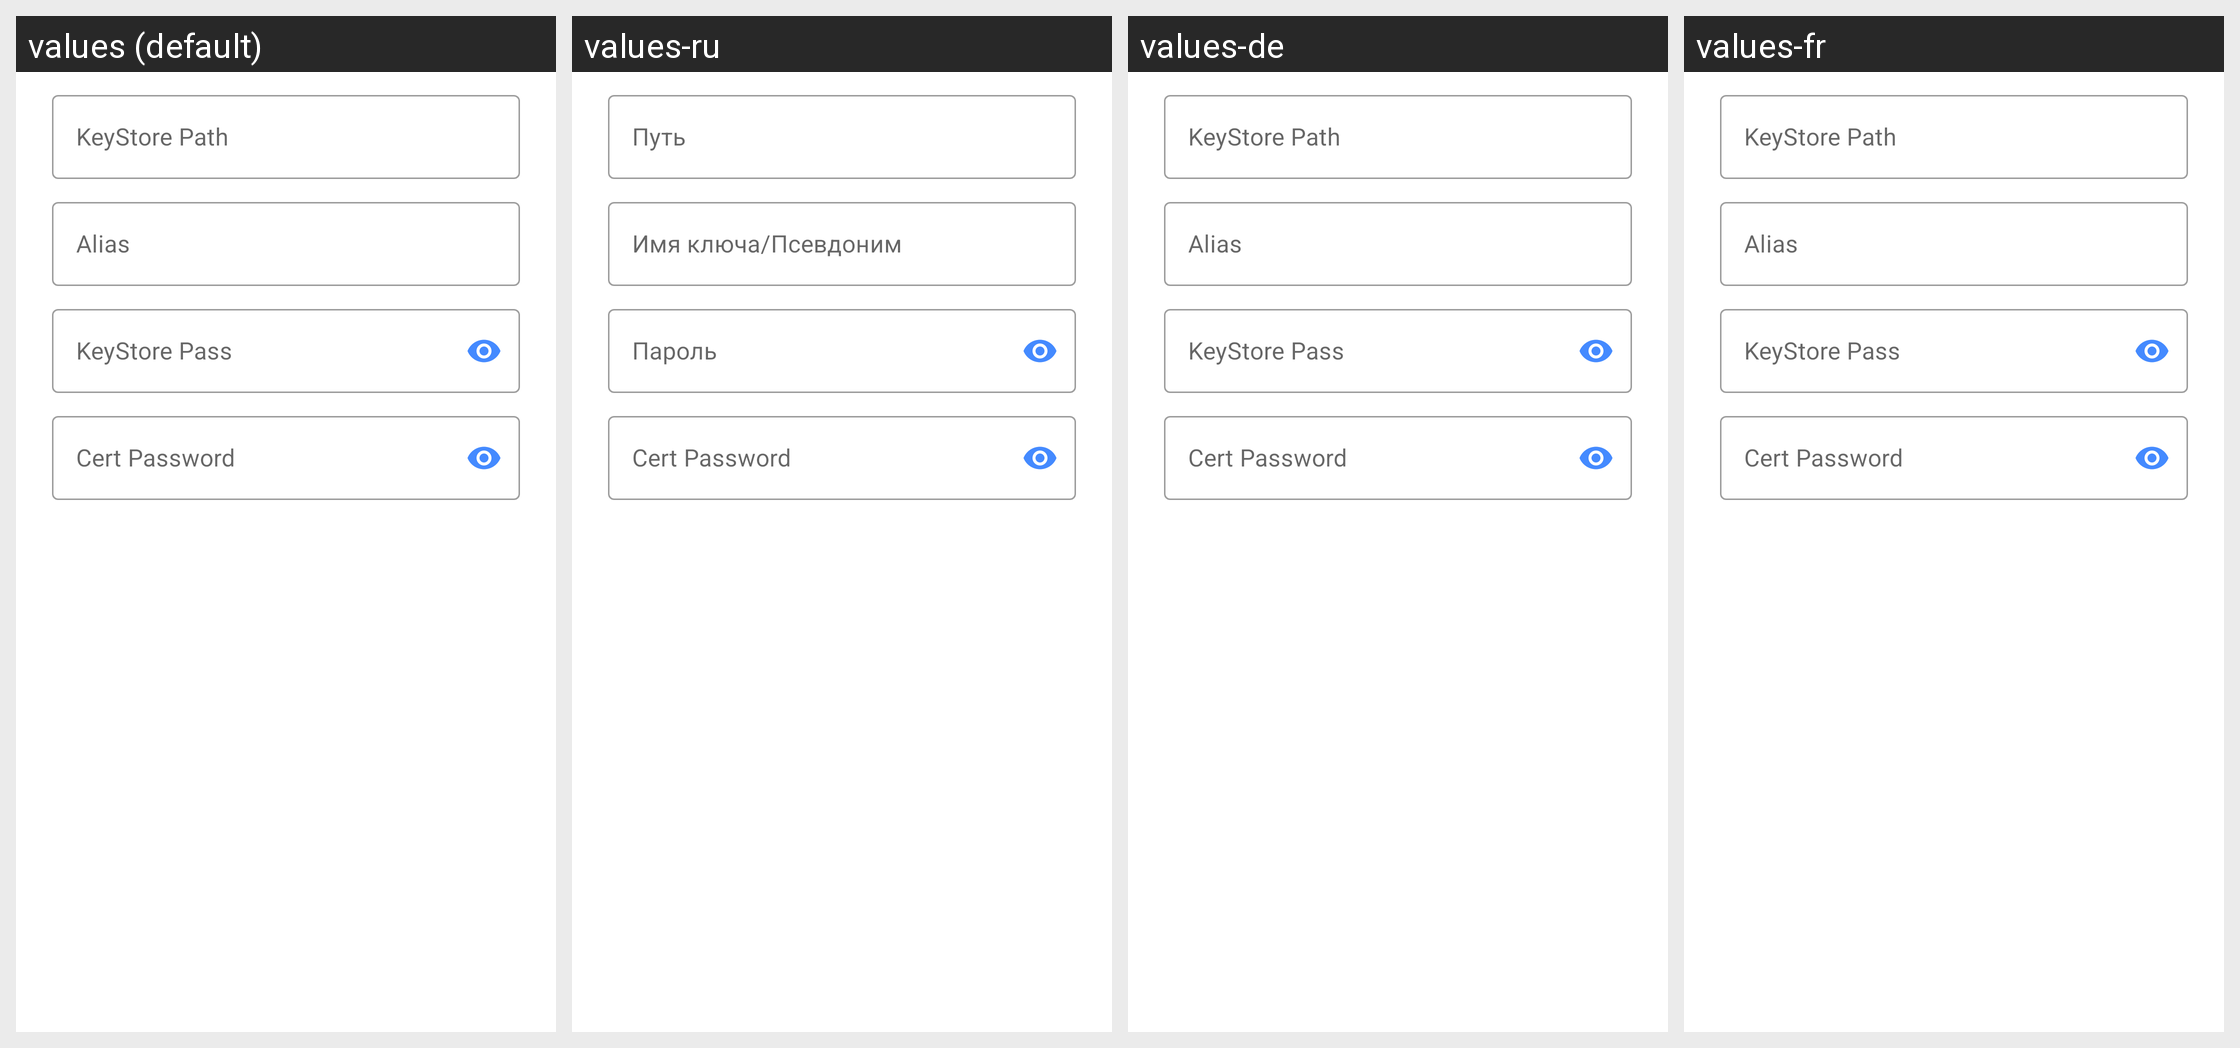

Translations of the strings shown on this Android screen, per locale in the grid:
Android screen res/layout/dialog_custom_sign.xml rendered under 4 locales, left to right: values (default), values-ru, values-de, values-fr. Device: Nexus 5 (rendered at 1080×1920; each locale shown at half size, 540×960, under a caption strip naming it); theme AppTheme.
Other locales in the repository, not shown: values-ar, values-es, values-id, values-jw, values-tr, values-uk, values-zh, values-zh-rTW.
Strings drawn on this screen, with the default value and each locale's value (text and hints the layout hard-codes, and strings that could not be matched under every locale, appear in the picture but are not listed):

keystore_path
  values: KeyStore Path
  values-ru: Путь
  values-de: KeyStore Path
  values-fr: KeyStore Path

alias
  values: Alias
  values-ru: Имя ключа/Псевдоним
  values-de: Alias
  values-fr: Alias

keystore_password
  values: KeyStore Pass
  values-ru: Пароль
  values-de: KeyStore Pass
  values-fr: KeyStore Pass
